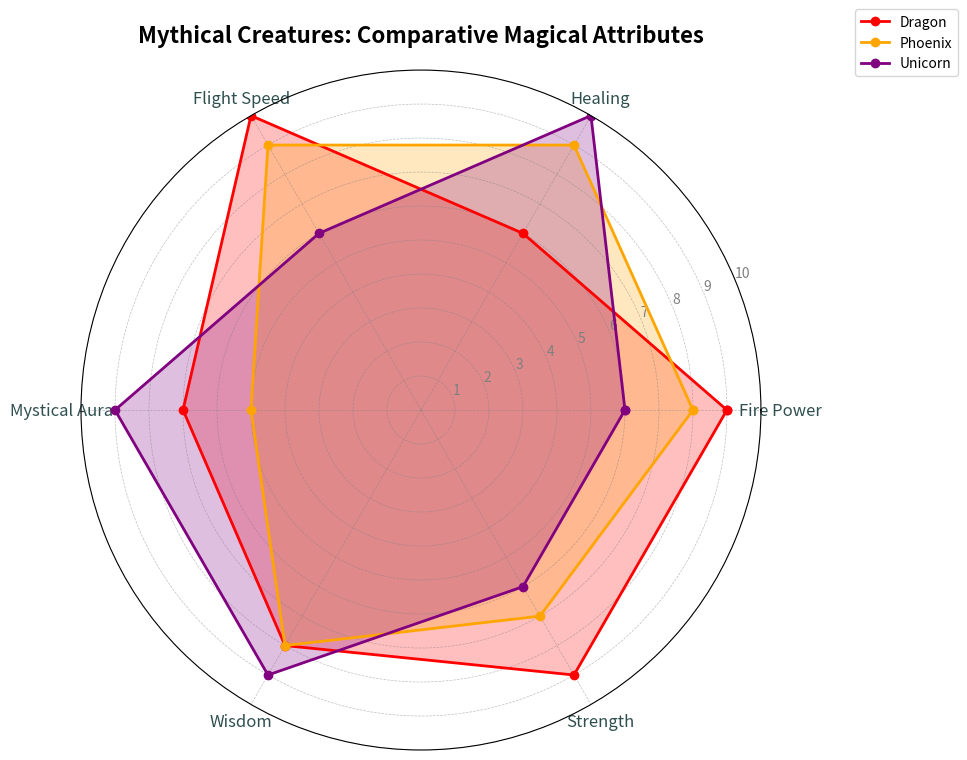

The script that saved this image:
import numpy as np
import matplotlib.pyplot as plt
from math import pi

# Title and Backstory
# Imagine a scenario where different mythical creatures are evaluated based on various magical attributes.
# This chart compares the magical attributes of a Dragon, Phoenix, and Unicorn.

# Define magical attributes and their respective scores for each creature
attributes = ['Fire Power', 'Healing', 'Flight Speed', 'Mystical Aura', 'Wisdom', 'Strength']
dragonscore = [9, 6, 10, 7, 8, 9]
phoenixscore = [8, 9, 9, 5, 8, 7]
unicornscore = [6, 10, 6, 9, 9, 6]

# Number of variables/attributes
num_attributes = len(attributes)

# Compute the angle for each attribute
angles = np.linspace(0, 2 * pi, num_attributes, endpoint=False).tolist()
angles += angles[:1]

# Duplicate the first score to close the radar chart
dragonscore += dragonscore[:1]
phoenixscore += phoenixscore[:1]
unicornscore += unicornscore[:1]

# Initialize the radar chart
fig, ax = plt.subplots(figsize=(10, 10), subplot_kw=dict(polar=True))

# Define the radar plots for each creature
ax.plot(angles, dragonscore, linewidth=2, linestyle='-', marker='o', color='red', label='Dragon')
ax.fill(angles, dragonscore, 'red', alpha=0.25)

ax.plot(angles, phoenixscore, linewidth=2, linestyle='-', marker='o', color='orange', label='Phoenix')
ax.fill(angles, phoenixscore, 'orange', alpha=0.25)

ax.plot(angles, unicornscore, linewidth=2, linestyle='-', marker='o', color='purple', label='Unicorn')
ax.fill(angles, unicornscore, 'purple', alpha=0.25)

# Add attribute labels
plt.xticks(angles[:-1], attributes, color='darkslategray', size=12)

# Add title
plt.title("Mythical Creatures: Comparative Magical Attributes", size=16, weight='bold', pad=20)

# Customize radial labels and grid
ax.yaxis.set_tick_params(labelsize=10, colors='darkslategray')
ax.grid(color='gray', linestyle='--', linewidth=0.5, alpha=0.5)
plt.yticks(range(1, 11), ['1', '2', '3', '4', '5', '6', '7', '8', '9', '10'], color='grey', size=10)
plt.ylim(0, 10)

# Add a legend
plt.legend(loc='upper right', bbox_to_anchor=(1.3, 1.1), fontsize=10)

# Adjust layout and display the radar chart
plt.tight_layout()
plt.show()
